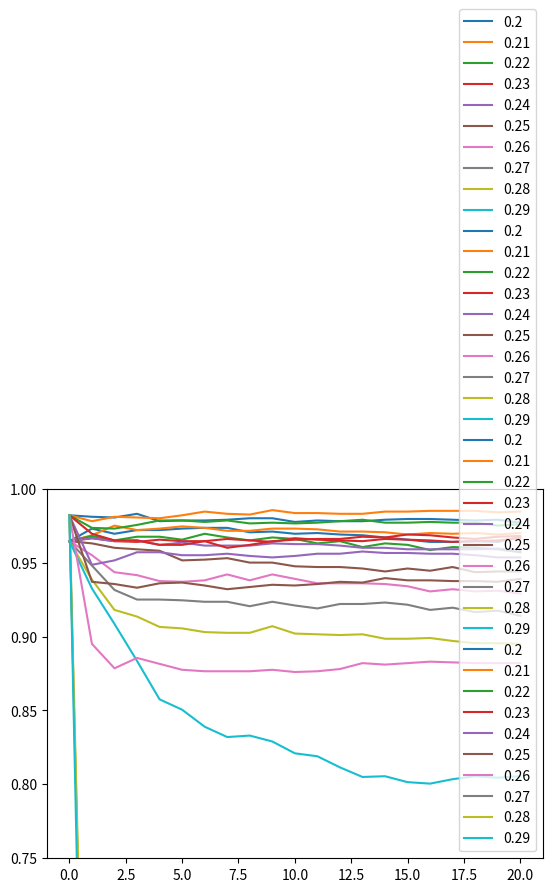

Reproduce this figure in Python.
import matplotlib.pyplot as plt
import numpy as np
import re
import seaborn as sns

## QUANT TEST STATS.

# SING TH= 0.2
AL_3_1= [0.9645, 0.9730, 0.9695, 0.9720, 0.9720, 0.9730, 0.9735, 0.9735, 0.9705, 0.9710, 0.9695, 0.9700, 0.9690, 0.9685, 0.9670, 0.9655, 0.9640, 0.9640, 0.9645, 0.9640, 0.9675]
SL_3_1= [1.0, 0.05791481246026701, 0.0409633147601062, 0.03599715792229161, 0.03349912119965596, 0.03190232227665383, 0.030619647731947197, 0.029647357989603978, 0.028854567892001047, 0.028170225496428704, 0.02766164316966456, 0.027239071089338467, 0.02686137392019745, 0.02660708275681538, 0.026296697954451966, 0.026046146367001984, 0.025769417748027372, 0.025533824464305747, 0.02536180397142964, 0.02514864814330055, 0.02498784637822071]
# --------------
# USING TH= 0.21000000000000002
AL_3_2= [0.9645, 0.9685, 0.9750, 0.9720, 0.9730, 0.9745, 0.9735, 0.9715, 0.9715, 0.9730, 0.9730, 0.9725, 0.9710, 0.9710, 0.9705, 0.9690, 0.9700, 0.9695, 0.9700, 0.9690, 0.9700]
SL_3_2= [1.0, 0.04903331962155492, 0.03431060917691934, 0.03022325268314573, 0.028323548109644367, 0.02701469653341311, 0.026053625518866162, 0.02535806439549755, 0.024729815638906548, 0.024258629071463297, 0.023836056991137205, 0.023454620246064095, 0.023110579260311882, 0.022912381735911147, 0.0226842676040537, 0.02248607007965297, 0.0222990912830485, 0.022108372910511948, 0.021996185632549268, 0.021869040050858234, 0.021745634045099285]
# --------------
# USING TH= 0.22
AL_3_3= [0.9645, 0.9680, 0.9650, 0.9675, 0.9675, 0.9655, 0.9695, 0.9670, 0.9650, 0.9670, 0.9660, 0.9630, 0.9645, 0.9605, 0.9630, 0.9620, 0.9585, 0.9605, 0.9600, 0.9590, 0.9570]
SL_3_3= [1.0, 0.04147937623873453, 0.029176171422160727, 0.025911521633446767, 0.024296024830784187, 0.023185370778953666, 0.022343966194233573, 0.021816685987808983, 0.021424030514939605, 0.02107251037732321, 0.020724729815638908, 0.020462959500392657, 0.02022362664073894, 0.020040387420066565, 0.01984966904753001, 0.019673908978721812, 0.019505628061777795, 0.019333607568901685, 0.01920646198721065, 0.01909801428518006, 0.019004524886877826]
# --------------
# USING TH= 0.23
AL_3_4= [0.9645, 0.9665, 0.9645, 0.9640, 0.9655, 0.9645, 0.9645, 0.9660, 0.9650, 0.9640, 0.9665, 0.9655, 0.9650, 0.9645, 0.9660, 0.9655, 0.9650, 0.9640, 0.9645, 0.9650, 0.9665]
SL_3_4= [1.0, 0.03501364945215213, 0.024583972177555067, 0.02204106054373434, 0.020773344302756066, 0.01989828353464717, 0.019243857746531545, 0.018746494147563665, 0.018406192737743538, 0.01809954751131222, 0.017882652107251037, 0.017691933734714484, 0.01754235069743091, 0.017411465539807786, 0.017295538685913017, 0.017149695224561536, 0.01705994540219139, 0.016973935155753336, 0.016887924909315285, 0.016824352118469766, 0.016719643992371264]
# --------------
# USING TH= 0.24000000000000002
AL_3_5= [0.9645, 0.9665, 0.9645, 0.9650, 0.9620, 0.9635, 0.9615, 0.9615, 0.9615, 0.9630, 0.9625, 0.9625, 0.9615, 0.9600, 0.9600, 0.9590, 0.9590, 0.9590, 0.9590, 0.9595, 0.9580]
SL_3_5= [1.0, 0.029583785198758462, 0.02087057327699039, 0.018638046445533078, 0.01777046482928836, 0.017101080737444374, 0.016723383568303354, 0.016450394525260835, 0.016259676152724282, 0.01609139523578026, 0.01594555177442878, 0.015792229161213117, 0.01568752103511462, 0.015590292060880296, 0.01551550054223851, 0.01545940690325717, 0.015369657080887028, 0.015324782169701956, 0.015276167682584794, 0.015238771923263901, 0.015186417860214652]
# --------------
# USING TH= 0.25
AL_3_6= [0.9645, 0.9630, 0.9600, 0.9590, 0.9580, 0.9515, 0.9520, 0.9530, 0.9500, 0.9500, 0.9475, 0.9470, 0.9470, 0.9460, 0.9440, 0.9460, 0.9445, 0.9470, 0.9435, 0.9440, 0.9440]
SL_3_6= [1.0, 0.0249205340114431, 0.017613402640140607, 0.015930593470700423, 0.015227553195467635, 0.014685314685314685, 0.014378669458883362, 0.014169253206686362, 0.014008451441606522, 0.01385512882839086, 0.01369806663924311, 0.013585879361280431, 0.013503608690774466, 0.013421338020268502, 0.013361504805355072, 0.013331588197898358, 0.013294192438577466, 0.013253057103324483, 0.013230619647731947, 0.013185744736546875, 0.01316330728095434]
# --------------
# USING TH= 0.26
AL_3_7= [0.9645, 0.9550, 0.9435, 0.9415, 0.9375, 0.9370, 0.9380, 0.9420, 0.9380, 0.9420, 0.9390, 0.9360, 0.9360, 0.9360, 0.9355, 0.9340, 0.9305, 0.9320, 0.9305, 0.9310, 0.9290]
SL_3_7= [1.0, 0.02106503122545903, 0.014902210089375865, 0.013582139785348342, 0.012976328484349875, 0.01268090198571482, 0.012430350398264838, 0.01220223626640739, 0.012075090684716353, 0.011981601286414121, 0.011884372312179798, 0.011794622489809656, 0.011738528850828316, 0.0117086122433716, 0.011659997756254441, 0.011633820724729816, 0.011600164541341012, 0.011536591750495494, 0.011499195991174601, 0.011461800231853708, 0.011431883624396993]
# --------------
# USING TH= 0.27
AL_3_8= [0.9645, 0.9480, 0.9315, 0.9250, 0.9250, 0.9245, 0.9235, 0.9235, 0.9205, 0.9235, 0.9210, 0.9190, 0.9220, 0.9220, 0.9230, 0.9215, 0.9180, 0.9195, 0.9165, 0.9175, 0.9140]
SL_3_8= [1.0, 0.01776672525335627, 0.012751953928424516, 0.011671216484050709, 0.011222467372199993, 0.010938259601361206, 0.010762499532553009, 0.010627874798997794, 0.010504468793238847, 0.01043341685052915, 0.010366104483751543, 0.010317489996634382, 0.010287573389177667, 0.010246438053924684, 0.010205302718671703, 0.010179125687147078, 0.010160427807486631, 0.01011181332036947, 0.010093115440709023, 0.01005945925732022, 0.010037021801727684]
# --------------
# USING TH= 0.28
AL_3_9= [0.9645, 0.9385, 0.9180, 0.9135, 0.9065, 0.9055, 0.9030, 0.9025, 0.9025, 0.9070, 0.9020, 0.9015, 0.9010, 0.9015, 0.8985, 0.8985, 0.8990, 0.8970, 0.8955, 0.8955, 0.8950]
SL_3_9= [1.0, 0.01513780337309749, 0.011009311544070902, 0.010130511200029916, 0.00973785572716054, 0.00952096032309936, 0.009401293893272503, 0.009337721102426986, 0.009281627463445645, 0.009233012976328484, 0.009176919337347145, 0.00915074230582252, 0.009113346546501627, 0.009102127818705359, 0.009083429939044912, 0.009068471635316554, 0.009064732059384465, 0.009057252907520286, 0.00904977375565611, 0.00904229460379193, 0.009038555027859841]
# --------------
# USING TH= 0.29000000000000004
AL_3_10= [0.9645, 0.9325, 0.9085, 0.8835, 0.8575, 0.8505, 0.8390, 0.8320, 0.8330, 0.8290, 0.8210, 0.8190, 0.8115, 0.8050, 0.8055, 0.8015, 0.8005, 0.8035, 0.8055, 0.8045, 0.8055]
SL_3_10= [1.0, 0.013013724243670768, 0.009865001308851576, 0.009132044426162073, 0.008851576231255376, 0.008698253618039714, 0.008582326764144946, 0.008515014397367338, 0.00846266033431809, 0.008432743726861374, 0.008406566695336749, 0.00839908754347257, 0.008387868815676302, 0.008380389663812124, 0.008357952208219587, 0.00833925432855914, 0.008328035600762873, 0.008320556448898694, 0.008316816872966606, 0.008316816872966606, 0.008309337721102428]
# --------------


## DATA HERE

# USING TH= 0.2
AL_5_1= [0.9820, 0.9810, 0.9805, 0.9830, 0.9780, 0.9785, 0.9785, 0.9790, 0.9800, 0.9800, 0.9775, 0.9785, 0.9780, 0.9780, 0.9790, 0.9795, 0.9795, 0.9790, 0.9785, 0.9790, 0.9770]
SL_5_1= [1.0, 0.06411045927462483, 0.04249181603085599, 0.038910316662885296, 0.037095258159660326, 0.0359770524746378, 0.03523158201795611, 0.034567140958739834, 0.03390269989952355, 0.03351375879168963, 0.03310861180436262, 0.03284931773247334, 0.0326386412990633, 0.03234693546818786, 0.0321524649142709, 0.031893170842381614, 0.031650082649985416, 0.031504229734547695, 0.03129355330113765, 0.031131494506206853, 0.03095322983178297]
# --------------
# USING TH= 0.21000000000000002
AL_5_2= [0.9820, 0.9780, 0.9810, 0.9805, 0.9800, 0.9820, 0.9845, 0.9830, 0.9825, 0.9855, 0.9835, 0.9835, 0.9830, 0.9830, 0.9845, 0.9845, 0.9850, 0.9850, 0.9850, 0.9840, 0.9845]
SL_5_2= [1.0, 0.05427349042232522, 0.03672252293131948, 0.03393511165850971, 0.03273587657602178, 0.03186075908339545, 0.03116390626519301, 0.030612906362428288, 0.030191553495608207, 0.029835024146760446, 0.029543318315885005, 0.02933264188247496, 0.029089553690078762, 0.0288950831361618, 0.02874923022072408, 0.028587171425793277, 0.028376494992383237, 0.028295465594917836, 0.028165818558973196, 0.028019965643535476, 0.027857906848604674]
# --------------
# USING TH= 0.22
AL_5_3= [0.9820, 0.9735, 0.9730, 0.9755, 0.9785, 0.9785, 0.9775, 0.9785, 0.9765, 0.9770, 0.9765, 0.9770, 0.9780, 0.9790, 0.9770, 0.9770, 0.9775, 0.9770, 0.9770, 0.9750, 0.9760]
SL_5_3= [1.0, 0.046721550578549896, 0.032022817878326254, 0.029835024146760446, 0.02904093605159952, 0.028603377305286358, 0.028100995041000876, 0.027760671571646193, 0.027485171620263833, 0.02709623051242991, 0.02680452468155447, 0.026610054127637506, 0.026464201212199785, 0.026350760055748226, 0.026204907140310506, 0.026075260104365863, 0.025929407188928142, 0.025880789550448903, 0.02584837779146274, 0.025734936635011182, 0.025653907237545782]
# --------------
# USING TH= 0.23
AL_5_4= [0.9820, 0.9695, 0.9650, 0.9650, 0.9620, 0.9620, 0.9645, 0.9600, 0.9620, 0.9645, 0.9655, 0.9660, 0.9660, 0.9675, 0.9670, 0.9690, 0.9685, 0.9670, 0.9660, 0.9675, 0.9680]
SL_5_4= [1.0, 0.04009334586588014, 0.028214436197452435, 0.026172495381324344, 0.02521634849123262, 0.024811201503905617, 0.024519495673030176, 0.024260201601140893, 0.023984701649758532, 0.023644378180403852, 0.023498525264966128, 0.02341749586750073, 0.02333646647003533, 0.023158201795611448, 0.023093378277639128, 0.023012348880173727, 0.022915113603215246, 0.022850290085242926, 0.022769260687777525, 0.022736848928791367, 0.022672025410819044]
# --------------
# USING TH= 0.24000000000000002
AL_5_5= [0.9820, 0.9485, 0.9515, 0.9570, 0.9570, 0.9550, 0.9550, 0.9560, 0.9545, 0.9535, 0.9545, 0.9560, 0.9560, 0.9575, 0.9565, 0.9565, 0.9560, 0.9560, 0.9550, 0.9535, 0.9535]
SL_5_5= [1.0, 0.03391890577901663, 0.025459436683628822, 0.02390367225229313, 0.023044760639159886, 0.022672025410819044, 0.022493760736395165, 0.022315496061971283, 0.0221372313875474, 0.022039996110588923, 0.02187793731565812, 0.02184552555667196, 0.02179690791819272, 0.02178070203869964, 0.02174829027971348, 0.02169967264123424, 0.02166726088224808, 0.02163484912326192, 0.02161864324376884, 0.02160243736427576, 0.02160243736427576]
# --------------
# USING TH= 0.25
AL_5_6= [0.9820, 0.9370, 0.9355, 0.9330, 0.9360, 0.9365, 0.9345, 0.9320, 0.9335, 0.9350, 0.9345, 0.9355, 0.9370, 0.9365, 0.9395, 0.9380, 0.9380, 0.9375, 0.9375, 0.9370, 0.9390]
SL_5_6= [1.0, 0.02895990665413412, 0.022688231290312125, 0.02150520208731728, 0.021164878617962596, 0.020889378666580236, 0.020727319871649434, 0.020646290474184033, 0.020532849317732475, 0.020419408161280912, 0.020289761125336273, 0.02024114348685703, 0.020208731727870872, 0.020160114089391633, 0.02004667293294007, 0.02001426117395391, 0.01998184941496775, 0.01998184941496775, 0.01991702589699543, 0.019868408258516188, 0.01983599649953003]
# --------------
# USING TH= 0.26
AL_5_7= [0.9820, 0.8950, 0.8785, 0.8855, 0.8815, 0.8775, 0.8765, 0.8765, 0.8765, 0.8775, 0.8760, 0.8765, 0.8780, 0.8820, 0.8810, 0.8820, 0.8830, 0.8825, 0.8820, 0.8820, 0.8820]
SL_5_7= [1.0, 0.024811201503905617, 0.02121349625644184, 0.020613878715197875, 0.020224937607363953, 0.02001426117395391, 0.01988461413800927, 0.01977117298155771, 0.01969014358409231, 0.01960911418662691, 0.019560496548147666, 0.019528084789161508, 0.019495673030175346, 0.01939843775321687, 0.019349820114737626, 0.019317408355751468, 0.019301202476258387, 0.019301202476258387, 0.019284996596765306, 0.019284996596765306, 0.019284996596765306]
# --------------
# USING TH= 0.27
AL_5_8= [0.9820, 0.3500, 0.3505, 0.3515, 0.3500, 0.3520, 0.3515, 0.3505, 0.3515, 0.3505, 0.3520, 0.3510, 0.3510, 0.3510, 0.3505, 0.3515, 0.3525, 0.3520, 0.3510, 0.3525, 0.3525]
SL_5_8= [1.0, 0.021067643341004118, 0.01829643794768742, 0.01785887920137426, 0.01772923216542962, 0.017567173370498818, 0.017502349852526498, 0.017486143973033417, 0.017469938093540336, 0.017469938093540336, 0.017469938093540336, 0.017469938093540336, 0.017469938093540336, 0.017469938093540336, 0.017469938093540336, 0.017469938093540336, 0.017469938093540336, 0.017469938093540336, 0.017469938093540336, 0.017469938093540336, 0.017469938093540336]
# --------------
# USING TH= 0.28
AL_5_9= [0.9820, 0.3810, 0.4310, 0.4300, 0.4315, 0.4305, 0.4290, 0.4285, 0.4275, 0.4290, 0.4280, 0.4295, 0.4300, 0.4300, 0.4300, 0.4295, 0.4300, 0.4305, 0.4305, 0.4305, 0.4295]
SL_5_9= [1.0, 0.01787508508086734, 0.01606002657764237, 0.015654879590315366, 0.015525232554370726, 0.015476614915891486, 0.015427997277412245, 0.015395585518426085, 0.015395585518426085, 0.015379379638933004, 0.015379379638933004, 0.015363173759439925, 0.015363173759439925, 0.015363173759439925, 0.015363173759439925, 0.015363173759439925, 0.015363173759439925, 0.015363173759439925, 0.015363173759439925, 0.015363173759439925, 0.015363173759439925]
# --------------
# USING TH= 0.29000000000000004
AL_5_10= [0.9820, 0.2760, 0.2755, 0.2720, 0.2730, 0.2745, 0.2740, 0.2760, 0.2760, 0.2745, 0.2755, 0.2740, 0.2730, 0.2730, 0.2725, 0.2725, 0.2725, 0.2730, 0.2730, 0.2730, 0.2730]
SL_5_10= [1.0, 0.015168703205522964, 0.014115321038472758, 0.013969468123035038, 0.013807409328104236, 0.013774997569118076, 0.013742585810131916, 0.013726379930638835, 0.013726379930638835, 0.013726379930638835, 0.013710174051145756, 0.013677762292159595, 0.013661556412666516, 0.013629144653680356, 0.013629144653680356, 0.013629144653680356, 0.013629144653680356, 0.013629144653680356, 0.013612938774187275, 0.013596732894694196, 0.013596732894694196]
# --------------

x_index = [0,1,2,3,4,5,6,7,8,9,10,11,12,13,14,15,16,17,18,19,20]


sns.lineplot(x=x_index,y=AL_3_1,markers="",label="0.2")
sns.lineplot(x=x_index,y=AL_3_2,markers="",label="0.21")
sns.lineplot(x=x_index,y=AL_3_3,markers="",label="0.22")
sns.lineplot(x=x_index,y=AL_3_4,markers="",label="0.23")
sns.lineplot(x=x_index,y=AL_3_5,markers="",label="0.24")
sns.lineplot(x=x_index,y=AL_3_6,markers="",label="0.25")
sns.lineplot(x=x_index,y=AL_3_7,markers="",label="0.26")
sns.lineplot(x=x_index,y=AL_3_8,markers="",label="0.27")
sns.lineplot(x=x_index,y=AL_3_9,markers="",label="0.28")
sns.lineplot(x=x_index,y=AL_3_10,markers="",label="0.29")

plt.ylim(0.75,1)

# sns.lineplot(x_index,SL_3_1)
plt.show()

sns.lineplot(x=x_index[1:20],y=SL_3_1[1:20],markers="",label="0.2")
sns.lineplot(x=x_index[1:20],y=SL_3_2[1:20],markers="",label="0.21")
sns.lineplot(x=x_index[1:20],y=SL_3_3[1:20],markers="",label="0.22")
sns.lineplot(x=x_index[1:20],y=SL_3_4[1:20],markers="",label="0.23")
sns.lineplot(x=x_index[1:20],y=SL_3_5[1:20],markers="",label="0.24")
sns.lineplot(x=x_index[1:20],y=SL_3_6[1:20],markers="",label="0.25")
sns.lineplot(x=x_index[1:20],y=SL_3_7[1:20],markers="",label="0.26")
sns.lineplot(x=x_index[1:20],y=SL_3_8[1:20],markers="",label="0.27")
sns.lineplot(x=x_index[1:20],y=SL_3_9[1:20],markers="",label="0.28")
sns.lineplot(x=x_index[1:20],y=SL_3_10[1:20],markers="",label="0.29")

plt.show()


#

sns.lineplot(x=x_index,y=AL_5_1,markers="",label="0.2")
sns.lineplot(x=x_index,y=AL_5_2,markers="",label="0.21")
sns.lineplot(x=x_index,y=AL_5_3,markers="",label="0.22")
sns.lineplot(x=x_index,y=AL_5_4,markers="",label="0.23")
sns.lineplot(x=x_index,y=AL_5_5,markers="",label="0.24")
sns.lineplot(x=x_index,y=AL_5_6,markers="",label="0.25")
sns.lineplot(x=x_index,y=AL_5_7,markers="",label="0.26")
sns.lineplot(x=x_index,y=AL_5_8,markers="",label="0.27")
sns.lineplot(x=x_index,y=AL_5_9,markers="",label="0.28")
sns.lineplot(x=x_index,y=AL_5_10,markers="",label="0.29")


# sns.lineplot(x_index,SL_3_1)
plt.show()

sns.lineplot(x=x_index[1:20],y=SL_5_1[1:20],markers="",label="0.2")
sns.lineplot(x=x_index[1:20],y=SL_5_2[1:20],markers="",label="0.21")
sns.lineplot(x=x_index[1:20],y=SL_5_3[1:20],markers="",label="0.22")
sns.lineplot(x=x_index[1:20],y=SL_5_4[1:20],markers="",label="0.23")
sns.lineplot(x=x_index[1:20],y=SL_5_5[1:20],markers="",label="0.24")
sns.lineplot(x=x_index[1:20],y=SL_5_6[1:20],markers="",label="0.25")
sns.lineplot(x=x_index[1:20],y=SL_5_7[1:20],markers="",label="0.26")
sns.lineplot(x=x_index[1:20],y=SL_5_8[1:20],markers="",label="0.27")
sns.lineplot(x=x_index[1:20],y=SL_5_9[1:20],markers="",label="0.28")
sns.lineplot(x=x_index[1:20],y=SL_5_10[1:20],markers="",label="0.29")
#
# sns.lineplot(x_index,SL_3_1)
plt.show()










